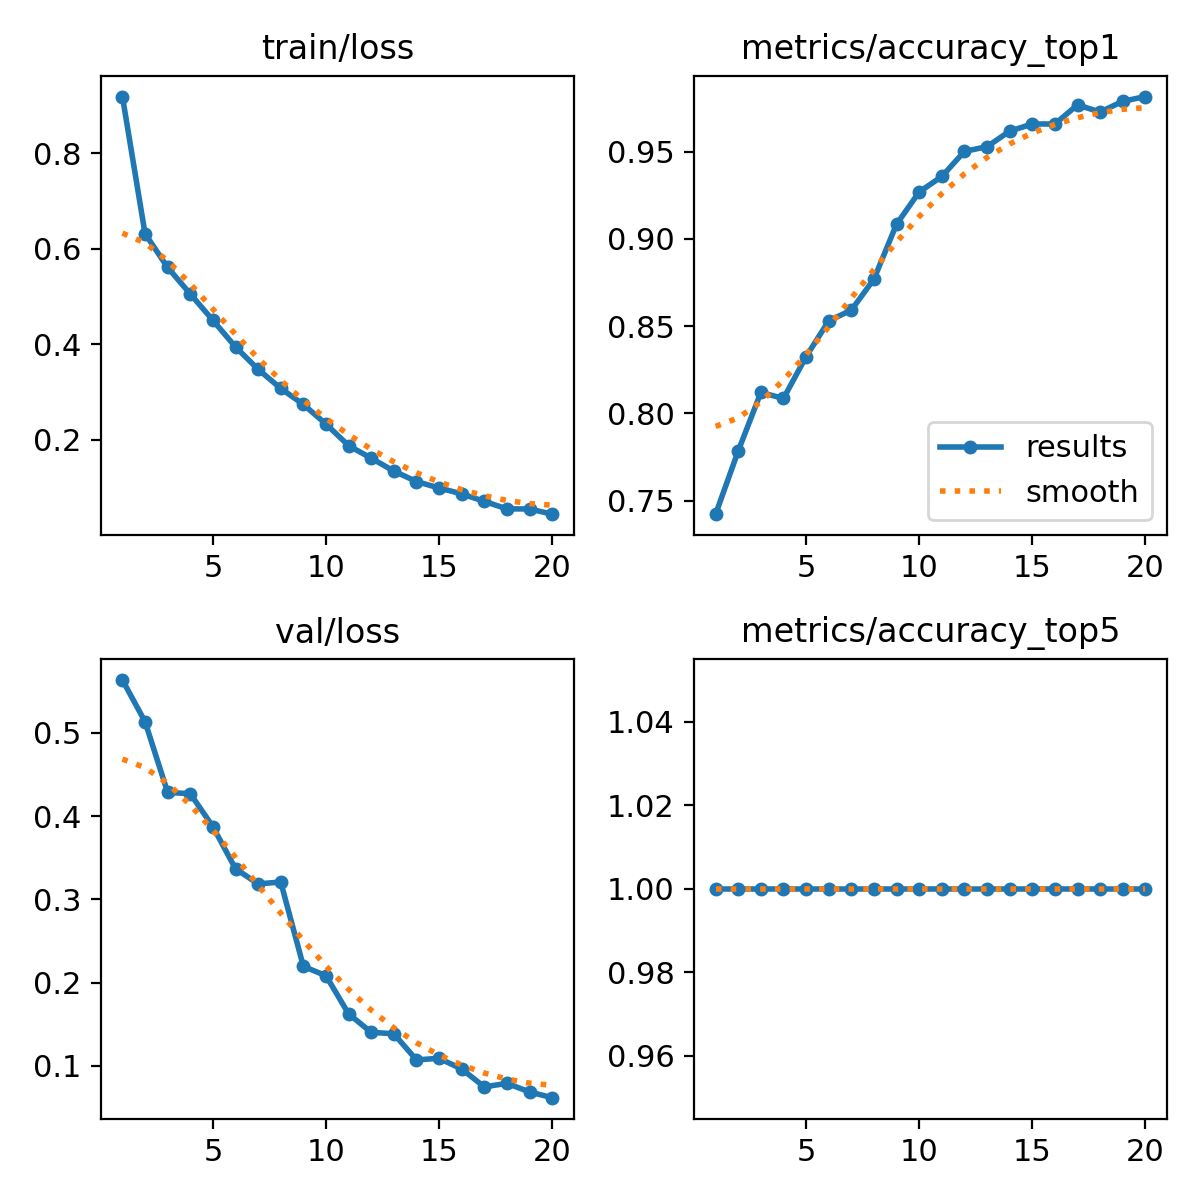

The table this chart was drawn from, first rows:
epoch, time, train/loss, metrics/accuracy_top1, metrics/accuracy_top5, val/loss, lr/pg0, lr/pg1, lr/pg2
1, 102, 0.9188, 0.7423, 1, 0.5632, 0.0004163, 0.0004163, 0.0004163
2, 196.8, 0.6314, 0.7785, 1, 0.5132, 0.0007917, 0.0007917, 0.0007917
3, 287.3, 0.5606, 0.812, 1, 0.4283, 0.001126, 0.001126, 0.001126
4, 377.1, 0.5052, 0.8086, 1, 0.4268, 0.001064, 0.001064, 0.001064
5, 467.1, 0.45, 0.8325, 1, 0.3872, 0.001002, 0.001002, 0.001002
6, 557.7, 0.3941, 0.853, 1, 0.3366, 0.0009406, 0.0009406, 0.0009406
7, 648.2, 0.3473, 0.8592, 1, 0.3186, 0.0008787, 0.0008787, 0.0008787
8, 738.9, 0.3072, 0.877, 1, 0.3207, 0.0008169, 0.0008169, 0.0008169
9, 829.7, 0.2736, 0.9084, 1, 0.2195, 0.000755, 0.000755, 0.000755
10, 920.5, 0.2325, 0.9269, 1, 0.2083, 0.0006931, 0.0006931, 0.0006931
11, 1036, 0.1874, 0.9357, 1, 0.1625, 0.0006312, 0.0006312, 0.0006312
12, 1127, 0.161, 0.9501, 1, 0.1404, 0.0005694, 0.0005694, 0.0005694
13, 1218, 0.1341, 0.9528, 1, 0.1386, 0.0005075, 0.0005075, 0.0005075
14, 1310, 0.1122, 0.9617, 1, 0.1072, 0.0004456, 0.0004456, 0.0004456
15, 1401, 0.09857, 0.9658, 1, 0.1092, 0.0003837, 0.0003837, 0.0003837
16, 1491, 0.08633, 0.9658, 1, 0.09628, 0.0003219, 0.0003219, 0.0003219
17, 1583, 0.07056, 0.9768, 1, 0.07482, 0.00026, 0.00026, 0.00026
18, 1674, 0.05482, 0.9727, 1, 0.0791, 0.0001981, 0.0001981, 0.0001981
19, 1766, 0.05471, 0.9788, 1, 0.06873, 0.0001363, 0.0001363, 0.0001363
20, 1858, 0.04376, 0.9815, 1, 0.06188, 7.4375e-05, 7.4375e-05, 7.4375e-05
